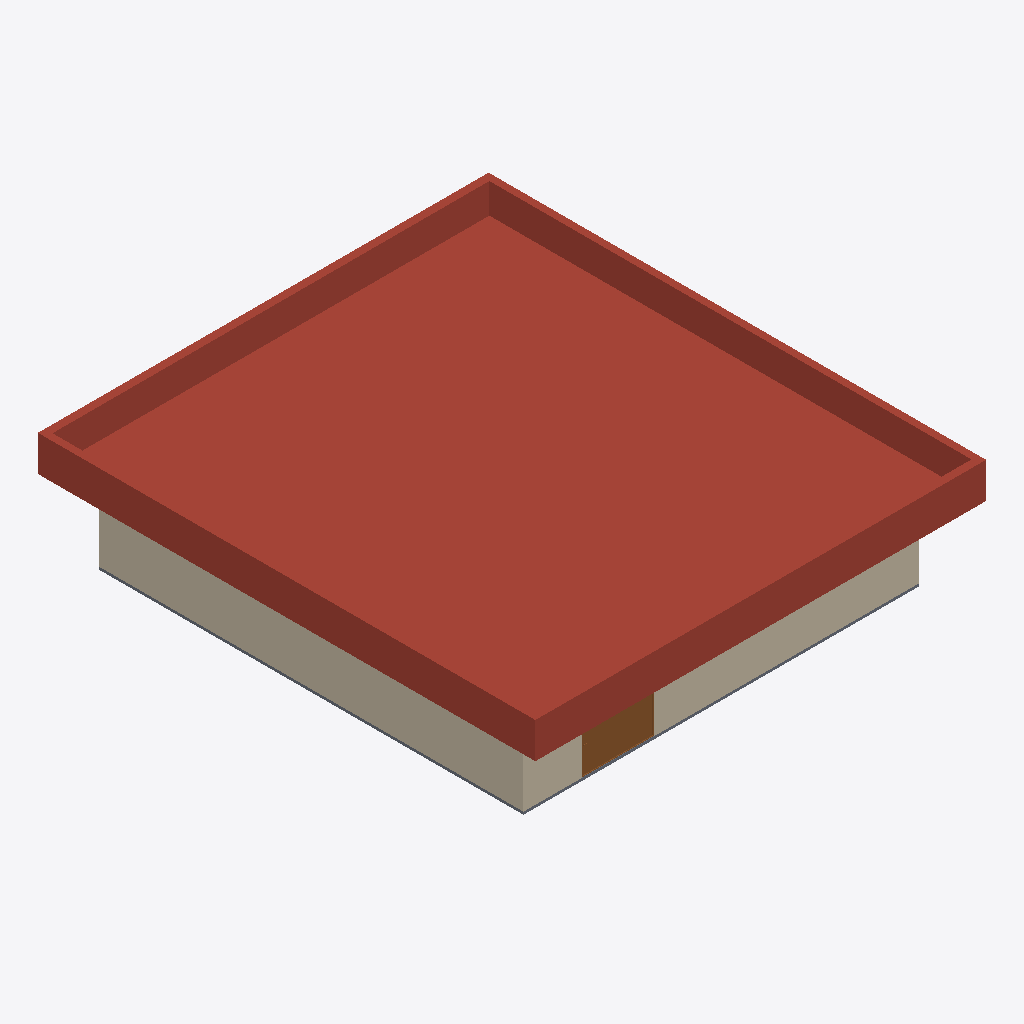
Isometric view of an IFC building model (IFC-SPF (STEP), schema IFC4, length unit metre), seen from the south-west, elements coloured by IFC class: 2 walls (beige), 1 roof (red-brown), 1 door (brown), 1 slab (grey).
Extent 17.1 m × 18.9 m × 4.3 m (x, y, z). Storeys (4): My Storey at 0.00 m; Ducting at 2.90 m; Piping at 2.90 m; Roof at 3.00 m. Elements (65): 14 IfcFurniture, 11 IfcPipeSegment, 9 IfcWall, 7 IfcPipeFitting, 5 IfcDuctSegment, 4 IfcAirTerminalBox, 4 IfcDoor, 4 IfcDuctFitting, 2 IfcElectricAppliance, 2 IfcSlab, 1 IfcDistributionControlElement, 1 IfcRoof.

HEADER;
FILE_DESCRIPTION(('ViewDefinition[DesignTransferView]'),'2;1');
FILE_NAME('mini-capstone.ifc','2026-11-04T02:16:55+08:00',(''),(''),'IfcOpenShell 0.8.5-post1','Bonsai 0.8.5-post1','Nobody');
FILE_SCHEMA(('IFC4'));
ENDSEC;
DATA;
#1=IFCPROJECT('1zQjnvVU1B2x$fvO84H6WT',$,'My Project',$,$,$,$,(#10,#22),#5);
#27=IFCSITE('0ThL2hH81F39kisHgd3unG',$,'My Site',$,$,#50,$,$,$,$,$,$,$,$);
#33=IFCBUILDING('2PHN1hVqLAY9DNBuICeN0F',$,'My Building',$,$,#56,$,$,$,$,$,$);
#39=IFCBUILDINGSTOREY('0RqPrdt7L1TgQ9t9lq$oW1',$,'My Storey',$,$,#62,$,$,$,$);
#4023=IFCBUILDINGSTOREY('0OXGQM64zBiuLp1dgD102y',$,'Ducting',$,$,#6249,$,$,$,$);
#4778=IFCBUILDINGSTOREY('1j1u6$RmP1ivLIt6tE2YzM',$,'Piping',$,$,#6154,$,$,$,$);
#15060=IFCBUILDINGSTOREY('0$Rhh$WA1D7eiewySd$IFT',$,'Roof',$,$,#15081,$,$,$,$);
#15231=IFCROOF('0FHCBjNaz2fQb_FtxyIwEz',$,'Cube',$,$,#15372,#15232,$,.FLAT_ROOF.);
#978=IFCWALL('07qlGpdXP72eRgL1sasAMX',$,'Wall',$,$,#1132,#984,$,$);
#901=IFCWALL('1vXMpBlFz3MOnObJCUhpCf',$,'Wall',$,$,#3327,#909,$,$);
#7295=IFCDOOR('3oX2uhclz8C9x6vGmbASME',$,'Door',$,$,#7795,#7304,$,2.0,2.7348971366882324,$,.DOUBLE_SWING_RIGHT.,$);
#3268=IFCSLAB('0z0Vb0lZD2XhKHG762lYKW',$,'Slab',$,$,#3276,#3283,$,$);
ENDSEC;
